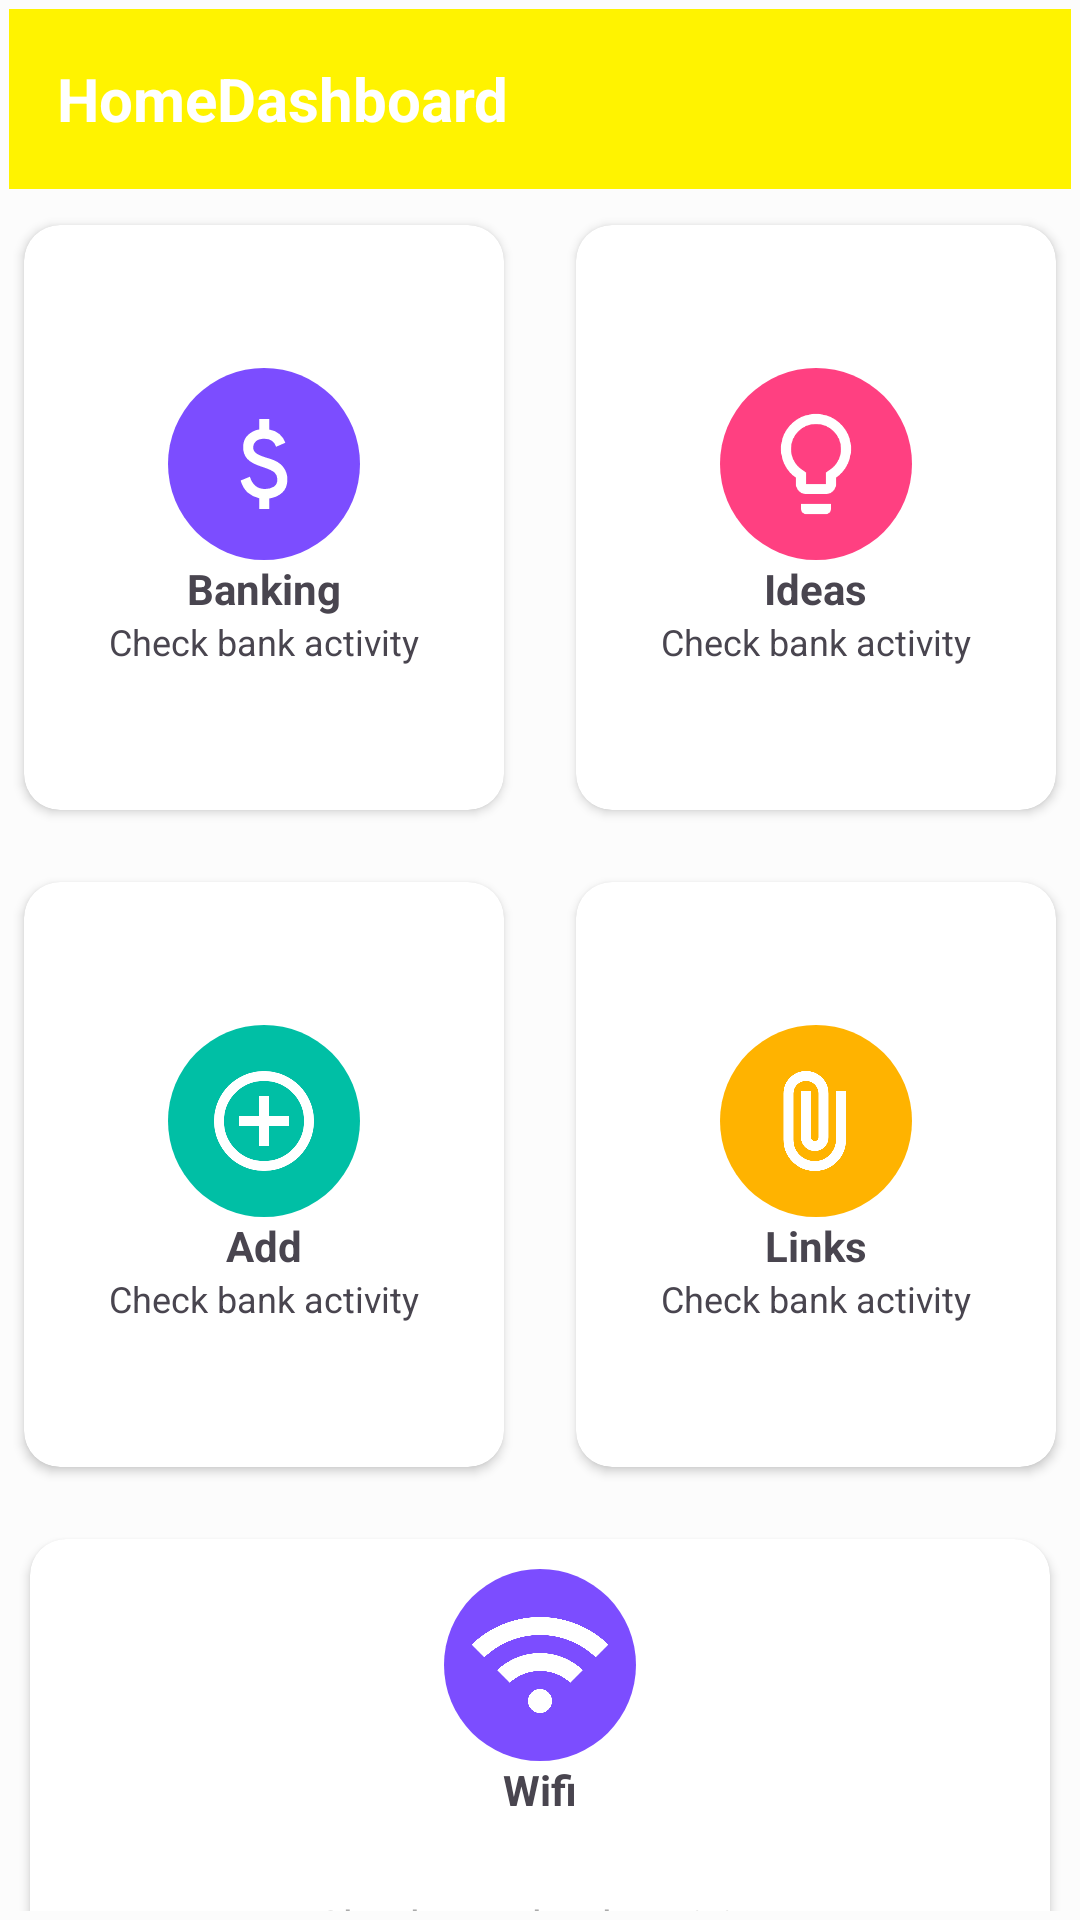

Android layout source for this screen:
<!-- AndroidManifest.xml: application theme Theme.HomeDashboard -->
<!-- res/layout/active_home.xml -->
<?xml version="1.0" encoding="utf-8"?>
<LinearLayout xmlns:android="http://schemas.android.com/apk/res/android"
    xmlns:app="http://schemas.android.com/apk/res-auto"
    xmlns:tools="http://schemas.android.com/tools"
    android:layout_width="match_parent"
    android:layout_height="match_parent"
    android:background="@color/backgroundColor"
    android:orientation="vertical"
    android:padding="3dp"
    tools:context="com.demoetxt.droidsrce.homedashboard.Home">

    <LinearLayout
        android:layout_width="match_parent"
        android:layout_height="60dp"
        android:background="#FFf300"
        android:gravity="center_vertical"
        android:orientation="horizontal"
        android:paddingStart="16dp"
        android:paddingEnd="16dp">

        <TextView
            android:layout_width="wrap_content"
            android:layout_height="wrap_content"
            android:text="@string/home_dashboard_title"
            android:textColor="@android:color/white"
            android:textSize="20sp"
            android:textStyle="bold" />

    </LinearLayout>


    
    <LinearLayout
        android:layout_width="match_parent"
        android:layout_height="wrap_content"
        android:clipToPadding="false"
        android:gravity="center"
        android:orientation="horizontal">

        
        <androidx.cardview.widget.CardView
            android:id="@+id/bank_card"
            android:layout_width="160dp"
            android:layout_height="195dp"
            android:layout_margin="12dp"
            app:cardCornerRadius="12dp"
            android:clickable="true"
            android:focusable="true"
            android:foreground="?attr/selectableItemBackground"
            >

            <LinearLayout
                android:layout_width="match_parent"
                android:layout_height="match_parent"
                android:gravity="center"
                android:orientation="vertical">

                <ImageView
                    android:layout_width="64dp"
                    android:layout_height="64dp"
                    android:background="@drawable/circle_background_purple"
                    android:padding="12dp"
                    android:src="@drawable/ic_attach_money_24"
                    android:contentDescription="@null" />

                <TextView
                    android:layout_width="wrap_content"
                    android:layout_height="wrap_content"
                    android:text="@string/banking_title"
                    android:textStyle="bold" />

                <TextView
                    android:layout_width="wrap_content"
                    android:layout_height="wrap_content"
                    android:text="@string/check_bank_activity"
                    android:textSize="12sp" />
            </LinearLayout>
        </androidx.cardview.widget.CardView>

        
        <androidx.cardview.widget.CardView
            android:id="@+id/ideas_card"
            android:layout_width="160dp"
            android:layout_height="195dp"
            android:layout_margin="12dp"
            app:cardCornerRadius="12dp"
            android:clickable="true"
            android:focusable="true"
            android:foreground="?attr/selectableItemBackground">

            <LinearLayout
                android:layout_width="match_parent"
                android:layout_height="match_parent"
                android:gravity="center"
                android:orientation="vertical">

                <ImageView
                    android:layout_width="64dp"
                    android:layout_height="64dp"
                    android:background="@drawable/circle_background_pink"
                    android:contentDescription="@null"
                    android:padding="12dp"
                    android:src="@drawable/ic_lightbulb_2_24" />

                <TextView
                    android:layout_width="wrap_content"
                    android:layout_height="wrap_content"
                    android:text="@string/ideas_title"
                    android:textStyle="bold" />

                <TextView
                    android:layout_width="wrap_content"
                    android:layout_height="wrap_content"
                    android:text="@string/check_bank_activity"
                    android:textSize="12sp" />
            </LinearLayout>
        </androidx.cardview.widget.CardView>
    </LinearLayout>

    
    <LinearLayout
        android:layout_width="match_parent"
        android:layout_height="wrap_content"
        android:clipToPadding="false"
        android:gravity="center"
        android:orientation="horizontal">

        
        <androidx.cardview.widget.CardView
            android:id="@+id/add_card"
            android:layout_width="160dp"
            android:layout_height="195dp"
            android:layout_margin="12dp"
            app:cardCornerRadius="12dp"
            android:clickable="true"
            android:focusable="true"
            android:foreground="?attr/selectableItemBackground"
            >

            <LinearLayout
                android:layout_width="match_parent"
                android:layout_height="match_parent"
                android:gravity="center"
                android:orientation="vertical">

                <ImageView
                    android:layout_width="64dp"
                    android:layout_height="64dp"
                    android:background="@drawable/circle_background_green"
                    android:padding="12dp"
                    android:src="@drawable/ic_add_circle_24"
                    android:contentDescription="@null" />


                <TextView
                    android:layout_width="wrap_content"
                    android:layout_height="wrap_content"
                    android:text="@string/add_title"
                    android:textStyle="bold" />

                <TextView
                    android:layout_width="wrap_content"
                    android:layout_height="wrap_content"
                    android:text="@string/check_bank_activity"
                    android:textSize="12sp" />
            </LinearLayout>
        </androidx.cardview.widget.CardView>

        
        <androidx.cardview.widget.CardView
            android:id="@+id/links_card"
            android:layout_width="160dp"
            android:layout_height="195dp"
            android:layout_margin="12dp"
            app:cardCornerRadius="12dp"
            android:clickable="true"
            android:focusable="true"
            android:foreground="?attr/selectableItemBackground"
            >

            <LinearLayout
                android:layout_width="match_parent"
                android:layout_height="match_parent"
                android:gravity="center"
                android:orientation="vertical">

                <ImageView
                    android:layout_width="64dp"
                    android:layout_height="64dp"
                    android:background="@drawable/circle_background_yellow"
                    android:padding="12dp"
                    android:src="@drawable/ic_attach_file_24"
                    android:contentDescription="@null" />

                <TextView
                    android:layout_width="wrap_content"
                    android:layout_height="wrap_content"
                    android:text="@string/links_title"
                    android:textStyle="bold" />

                <TextView
                    android:layout_width="wrap_content"
                    android:layout_height="wrap_content"
                    android:text="@string/check_bank_activity"
                    android:textSize="12sp" />
            </LinearLayout>
        </androidx.cardview.widget.CardView>
    </LinearLayout>

    
    <androidx.cardview.widget.CardView
        android:id="@+id/wifi_card"
        android:layout_width="340dp"
        android:layout_height="150dp"
        android:layout_gravity="center"
        android:layout_margin="12dp"
        app:cardCornerRadius="12dp"
        android:clickable="true"
        android:focusable="true"
        android:foreground="?attr/selectableItemBackground"
        >

        <LinearLayout
            android:layout_width="match_parent"
            android:layout_height="match_parent"
            android:gravity="center"
            android:orientation="vertical"
            android:padding="10dp">

            <ImageView
                android:layout_width="64dp"
                android:layout_height="64dp"
                android:background="@drawable/circle_background_purple"
                android:padding="8dp"
                android:src="@drawable/ic_android_wifi_3_bar_24"
                android:contentDescription="@null" />

            <TextView
                android:layout_width="wrap_content"
                android:layout_height="wrap_content"
                android:text="@string/wifi_title"
                android:textStyle="bold" />

            <View
                android:layout_width="match_parent"
                android:layout_height="1dp
"
                android:layout_margin="10dp"
                android:background="@color/lightgray" />

            <TextView
                android:layout_width="wrap_content"
                android:layout_height="wrap_content"
                android:gravity="center"
                android:text="@string/check_your_bank_activity"
                android:padding="5dp"
                android:textColor="@android:color/darker_gray"
                 />
        </LinearLayout>
    </androidx.cardview.widget.CardView>

</LinearLayout>
<!-- resources referenced by this layout -->
<resources>
  <color name="backgroundColor">#fcfcfc</color>
  <!-- drawable circle_background_green (drawable) -->
  <?xml version="1.0" encoding="utf-8"?>
  
  <shape xmlns:android="http://schemas.android.com/apk/res/android"
      android:shape="oval">
  
      <solid android:color="@color/green" />
  
      <size
          android:width="64dp"
          android:height="64dp" />
  </shape>
  <!-- drawable circle_background_pink (drawable) -->
  <?xml version="1.0" encoding="utf-8"?>
  
  <shape xmlns:android="http://schemas.android.com/apk/res/android"
      android:shape="oval">
  
      <solid android:color="@color/colorAccent" />
  
      <size
          android:width="64dp"
          android:height="64dp" />
  </shape>
  <!-- drawable circle_background_purple (drawable) -->
  <?xml version="1.0" encoding="utf-8"?>
  
      <shape xmlns:android="http://schemas.android.com/apk/res/android"
          android:shape="oval">
  
          <solid android:color="@color/deepPurple" />
  
          <size
              android:width="64dp"
              android:height="64dp" />
      </shape>
  <!-- drawable circle_background_yellow (drawable) -->
  <?xml version="1.0" encoding="utf-8"?>
  
  <shape xmlns:android="http://schemas.android.com/apk/res/android"
      android:shape="oval">
  
      <solid android:color="@color/yellow" />
  
      <size
          android:width="64dp"
          android:height="64dp" />
  </shape>
  <!-- drawable ic_android_wifi_3_bar_24 (drawable) -->
  <vector xmlns:android="http://schemas.android.com/apk/res/android"
      android:height="24dp" android:tint="#fff" android:viewportHeight="960" android:viewportWidth="960" android:width="24dp">
        
      <path android:fillColor="#fff" android:pathData="M109,429L24,344Q116,255 234,207.5Q352,160 480,160Q608,160 726,207.5Q844,255 936,344L851,429Q776,357 680,318.5Q584,280 480,280Q376,280 280,318.5Q184,357 109,429ZM278,598L194,514Q253,459 326.5,429.5Q400,400 480,400Q560,400 633.5,429.5Q707,459 766,514L682,598Q640,560 588.5,540Q537,520 480,520Q423,520 371.5,540Q320,560 278,598ZM480,800Q447,800 423.5,776.5Q400,753 400,720Q400,687 423.5,663.5Q447,640 480,640Q513,640 536.5,663.5Q560,687 560,720Q560,753 536.5,776.5Q513,800 480,800Z"/>
      
  </vector>
  <!-- drawable ic_attach_file_24 (drawable) -->
  <vector xmlns:android="http://schemas.android.com/apk/res/android"
      android:height="24dp" android:tint="#fff" android:viewportHeight="960" android:viewportWidth="960" android:width="24dp">
        
      <path android:fillColor="#fff" android:pathData="M720,630Q720,734 647,807Q574,880 470,880Q366,880 293,807Q220,734 220,630L220,260Q220,185 272.5,132.5Q325,80 400,80Q475,80 527.5,132.5Q580,185 580,260L580,610Q580,656 548,688Q516,720 470,720Q424,720 392,688Q360,656 360,610L360,240L440,240L440,610Q440,623 448.5,631.5Q457,640 470,640Q483,640 491.5,631.5Q500,623 500,610L500,260Q499,218 470.5,189Q442,160 400,160Q358,160 329,189Q300,218 300,260L300,630Q299,701 349,750.5Q399,800 470,800Q540,800 589,750.5Q638,701 640,630L640,240L720,240L720,630Z"/>
      
  </vector>
  <string name="add_title">Add</string>
  <string name="banking_title">Banking</string>
  <string name="check_bank_activity">Check bank activity</string>
  <string name="check_your_bank_activity">Check your bank activity</string>
  <string name="home_dashboard_title">HomeDashboard</string>
  <string name="ideas_title">Ideas</string>
  <string name="links_title">Links</string>
  <string name="wifi_title">Wifi</string>
  <style name="Theme.HomeDashboard" parent="Base.Theme.HomeDashboard" />
  <color name="green">#00bfa5</color>
  <color name="colorAccent">#ff4081</color>
  <color name="deepPurple">#7c4dff</color>
  <color name="yellow">#ffb300</color>
  <style name="Base.Theme.HomeDashboard" parent="Theme.Material3.DayNight.NoActionBar">
          
          
      </style>
</resources>
